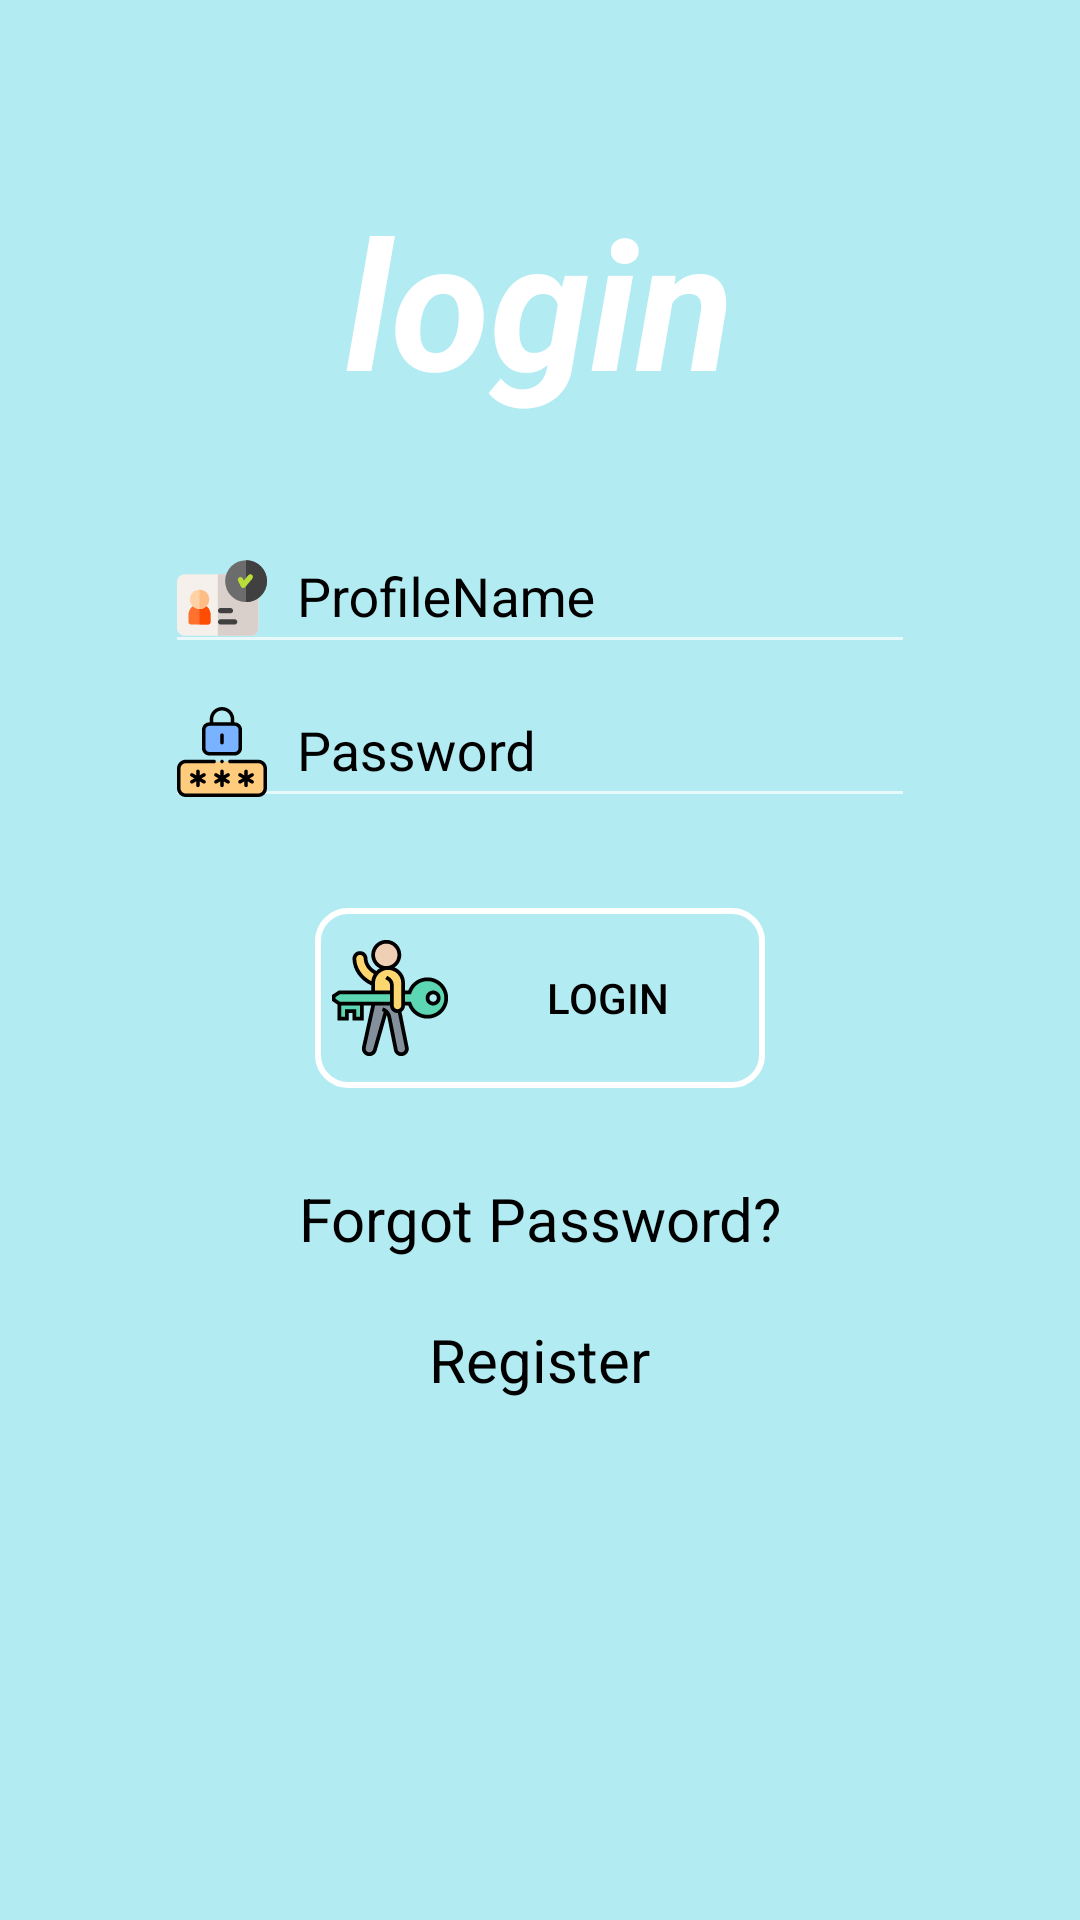

Layout XML and referenced resources for this Android screen:
<!-- AndroidManifest.xml: application theme Theme.AppCompat.NoActionBar -->
<!-- res/layout/activity_login.xml -->
<?xml version="1.0" encoding="utf-8"?>
<LinearLayout xmlns:android="http://schemas.android.com/apk/res/android"
    xmlns:app="http://schemas.android.com/apk/res-auto"
    xmlns:tools="http://schemas.android.com/tools"
    android:layout_width="match_parent"
    android:layout_height="match_parent"
    android:layout_gravity="center"
    android:background="@color/color_light_blue"
    android:orientation="vertical"
    tools:context=".activity.LoginActivity">

    <TextView
        android:id="@+id/tv_login"
        android:layout_width="wrap_content"
        android:layout_height="wrap_content"
        android:layout_gravity="center_horizontal"
        android:layout_marginTop="@dimen/margin_top_60dp"
        android:layout_marginBottom="@dimen/margin_bottom_30dp"
        android:text="login"
        android:textColor="@color/color_white"
        android:textSize="@dimen/text_size_60sp"
        android:textStyle="bold|italic" />

    <com.google.android.material.textfield.TextInputLayout
        android:layout_width="wrap_content"
        android:layout_height="wrap_content"
        android:layout_gravity="center_horizontal"
        android:hint="ProfileName"
        android:textColorHint="@color/color_black"
        app:hintTextAppearance="@color/color_black">

        <EditText
            android:id="@+id/edt_user_name"
            android:layout_width="@dimen/width_250dp"
            android:layout_height="wrap_content"
            android:layout_gravity="center_horizontal"
            android:layout_marginTop="@dimen/margin_top_30dp"
            android:drawableLeft="@drawable/ic_username"
            android:drawablePadding="@dimen/drawable_padding_10dp"
            android:inputType="text"
            android:textColorHint="@color/color_black"
            android:textColor="@color/color_black" />
    </com.google.android.material.textfield.TextInputLayout>

    <com.google.android.material.textfield.TextInputLayout
        android:layout_width="wrap_content"
        android:layout_height="wrap_content"
        android:layout_gravity="center_horizontal"
        android:hint="Password"
        android:textColorHint="@color/color_black"
        android:textColor="@color/color_black"
        app:hintTextAppearance="@color/color_black">

        <EditText
            android:id="@+id/edt_password"
            android:layout_width="@dimen/width_250dp"
            android:layout_height="wrap_content"
            android:layout_gravity="center_horizontal"
            android:layout_marginTop="@dimen/margin_top_30dp"
            android:drawableLeft="@drawable/ic_password2"
            android:drawablePadding="@dimen/drawable_padding_10dp"
            android:inputType="textPassword"
            android:textColor="@color/color_white" />
    </com.google.android.material.textfield.TextInputLayout>

    <Button
        android:id="@+id/btn_login"
        android:layout_width="@dimen/width_150dp"
        android:layout_height="@dimen/height_60dp"
        android:layout_gravity="center_horizontal"
        android:layout_marginTop="@dimen/margin_top_30dp"
        android:background="@drawable/custom_button"
        android:drawableLeft="@drawable/ic_login"
        android:drawablePadding="5dp"
        android:padding="@dimen/padding_5dp"
        android:text="Login"
        android:textColor="@color/color_black" />

    <TextView
        android:id="@+id/tv_forgot_password"
        android:layout_width="wrap_content"
        android:layout_height="wrap_content"
        android:layout_gravity="center_horizontal"
        android:layout_marginTop="@dimen/margin_top_30dp"
        android:text="Forgot Password?"
        android:textColor="@color/color_black"
        android:textSize="@dimen/text_size_20sp" />

    <TextView
        android:id="@+id/tv_register"
        android:layout_width="wrap_content"
        android:layout_height="wrap_content"
        android:layout_gravity="center_horizontal"
        android:layout_marginTop="@dimen/margin_top_20dp"
        android:text="Register"
        android:textColor="@color/color_black"
        android:textSize="@dimen/text_size_20sp" />
</LinearLayout>
<!-- resources referenced by this layout -->
<resources>
  <color name="color_black">#000000</color>
  <color name="color_light_blue">#b2ebf2</color>
  <color name="color_white">#FFFFFF</color>
  <dimen name="drawable_padding_10dp">10dp</dimen>
  <dimen name="height_60dp">60dp</dimen>
  <dimen name="margin_bottom_30dp">30dp</dimen>
  <dimen name="margin_top_20dp">20dp</dimen>
  <dimen name="margin_top_30dp">30dp</dimen>
  <dimen name="margin_top_60dp">60dp</dimen>
  <dimen name="padding_5dp">5dp</dimen>
  <dimen name="text_size_20sp">20sp</dimen>
  <dimen name="text_size_60sp">60sp</dimen>
  <dimen name="width_150dp">150dp</dimen>
  <dimen name="width_250dp">250dp</dimen>
  <!-- drawable custom_button (drawable) -->
  <?xml version="1.0" encoding="utf-8"?>
  <shape xmlns:android="http://schemas.android.com/apk/res/android">
      <stroke
          android:width="2dp"
          android:color="@color/color_white" />
      <corners android:radius="10dp" />
  </shape>
  <!-- drawable ic_login: vector/xml drawable (drawable, 4070 chars, omitted) -->
  <!-- drawable ic_password2: vector/xml drawable (drawable, 4201 chars, omitted) -->
  <!-- drawable ic_username: vector/xml drawable (drawable, 2343 chars, omitted) -->
</resources>
